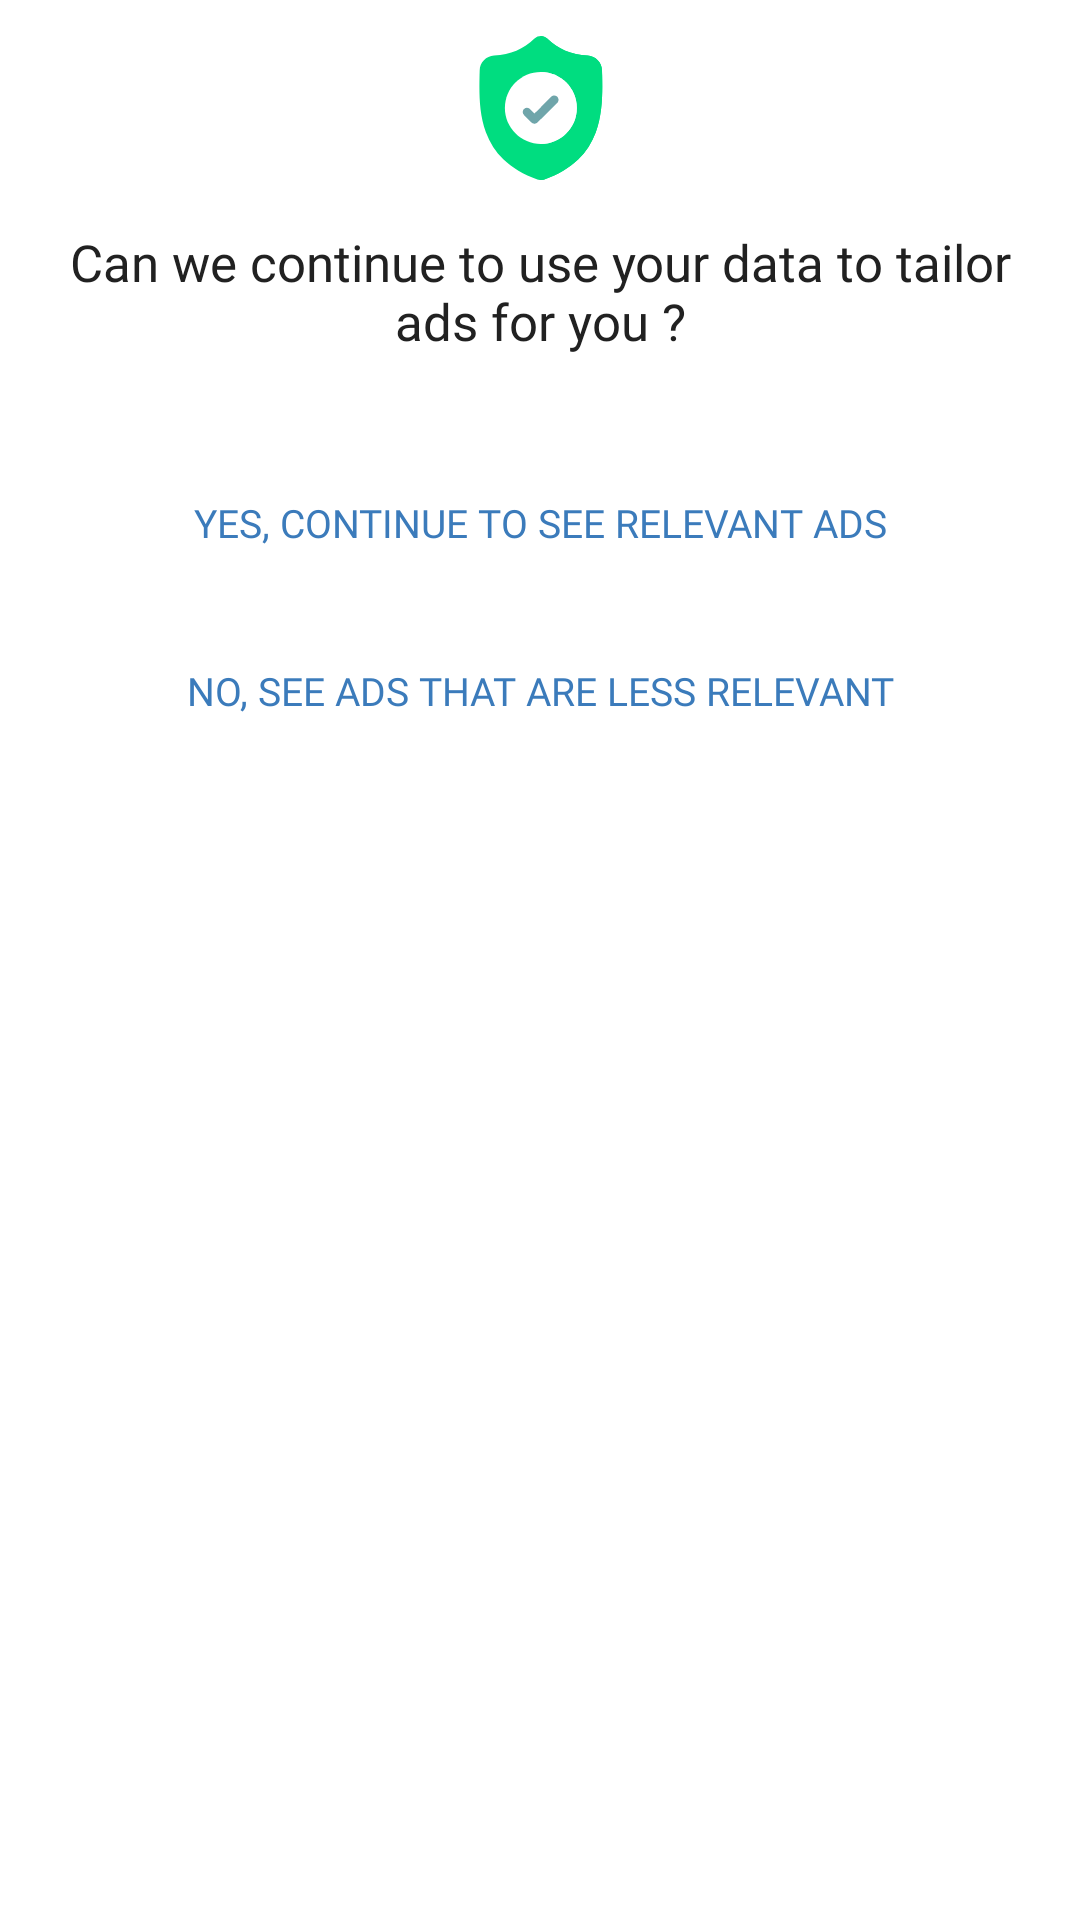

The Android layout XML behind this screen, and the referenced resources:
<!-- AndroidManifest.xml: application theme Theme.FactsApp -->
<!-- res/layout/gdpr_dialog.xml -->
<?xml version="1.0" encoding="utf-8"?>
<androidx.constraintlayout.widget.ConstraintLayout xmlns:android="http://schemas.android.com/apk/res/android"
    xmlns:app="http://schemas.android.com/apk/res-auto"
    xmlns:tools="http://schemas.android.com/tools"
    android:layout_width="match_parent"
    android:layout_height="match_parent"
    android:background="@drawable/dialog_background"
    android:padding="4dp">

    <Button
        android:id="@+id/yes_btn"
        android:layout_width="wrap_content"
        android:layout_height="wrap_content"
        android:layout_marginTop="32dp"
        android:background="@android:color/transparent"
        android:fontFamily="@font/baloo_medium"
        android:text="@string/relevant_ads"
        android:textColor="@color/blue_header"
        android:textSize="13sp"
        app:layout_constraintBottom_toBottomOf="parent"
        app:layout_constraintEnd_toEndOf="parent"
        app:layout_constraintStart_toStartOf="parent"
        app:layout_constraintTop_toBottomOf="@+id/gdpr_text"
        app:layout_constraintVertical_bias="0.0" />

    <Button
        android:id="@+id/no_btn"
        android:layout_width="wrap_content"
        android:layout_height="wrap_content"
        android:layout_marginTop="8dp"
        android:layout_marginBottom="16dp"
        android:background="@android:color/transparent"
        android:fontFamily="@font/baloo_medium"
        android:text="@string/no_relevant_ads"
        android:textColor="@color/blue_header"
        android:textSize="13sp"
        app:layout_constraintBottom_toBottomOf="parent"
        app:layout_constraintEnd_toEndOf="parent"
        app:layout_constraintStart_toStartOf="parent"
        app:layout_constraintTop_toBottomOf="@+id/yes_btn"
        app:layout_constraintVertical_bias="0.0" />

    <TextView
        android:id="@+id/gdpr_text"
        android:layout_width="0dp"
        android:layout_height="wrap_content"
        android:layout_marginStart="8dp"
        android:layout_marginTop="16dp"
        android:layout_marginEnd="8dp"
        android:layout_marginBottom="16dp"
        android:fontFamily="@font/baloo_regular"
        android:gravity="center"
        android:text="@string/ads_request_text"
        android:textColor="@color/title_color_1"
        android:textSize="17sp"
        app:layout_constraintBottom_toBottomOf="parent"
        app:layout_constraintEnd_toEndOf="parent"
        app:layout_constraintStart_toStartOf="parent"
        app:layout_constraintTop_toBottomOf="@+id/imageView3"
        app:layout_constraintVertical_bias="0.0" />

    <ImageView
        android:id="@+id/imageView3"
        android:layout_width="48dp"
        android:layout_height="48dp"
        android:layout_marginTop="8dp"
        android:layout_marginBottom="8dp"
        app:layout_constraintBottom_toBottomOf="parent"
        app:layout_constraintEnd_toEndOf="parent"
        app:layout_constraintStart_toStartOf="parent"
        app:layout_constraintTop_toTopOf="parent"
        app:layout_constraintVertical_bias="0.0"
        app:srcCompat="@drawable/ic_shield"
        tools:ignore="ContentDescription" />

</androidx.constraintlayout.widget.ConstraintLayout>
<!-- resources referenced by this layout -->
<resources>
  <color name="blue_header">#3b7bbb</color>
  <color name="title_color_1">#212121</color>
  <!-- drawable ic_shield: vector/xml drawable (drawable, 2881 chars, omitted) -->
  <string name="ads_request_text">Can we continue to use your data to tailor ads for you ?</string>
  <string name="no_relevant_ads">No, see ads that are less relevant</string>
  <string name="relevant_ads">Yes, continue to see relevant ads</string>
  <style name="Theme.FactsApp" parent="Theme.MaterialComponents.DayNight.DarkActionBar">
          
          <item name="colorPrimary">@color/blue_toolbar</item>
          <item name="colorPrimaryVariant">@color/blue_toolbar</item>
          <item name="colorOnPrimary">@color/white</item>
          
          <item name="colorSecondary">@color/secondary_color</item>
          <item name="colorSecondaryVariant">@color/secondary_color</item>
          <item name="colorOnSecondary">@color/white</item>
          
          <item name="android:statusBarColor" tools:targetApi="l">?attr/colorPrimaryVariant</item>
          
      </style>
  <color name="blue_toolbar">#60aaf5</color>
  <color name="white">#FFFFFFFF</color>
  <color name="secondary_color">#fed967</color>
</resources>
